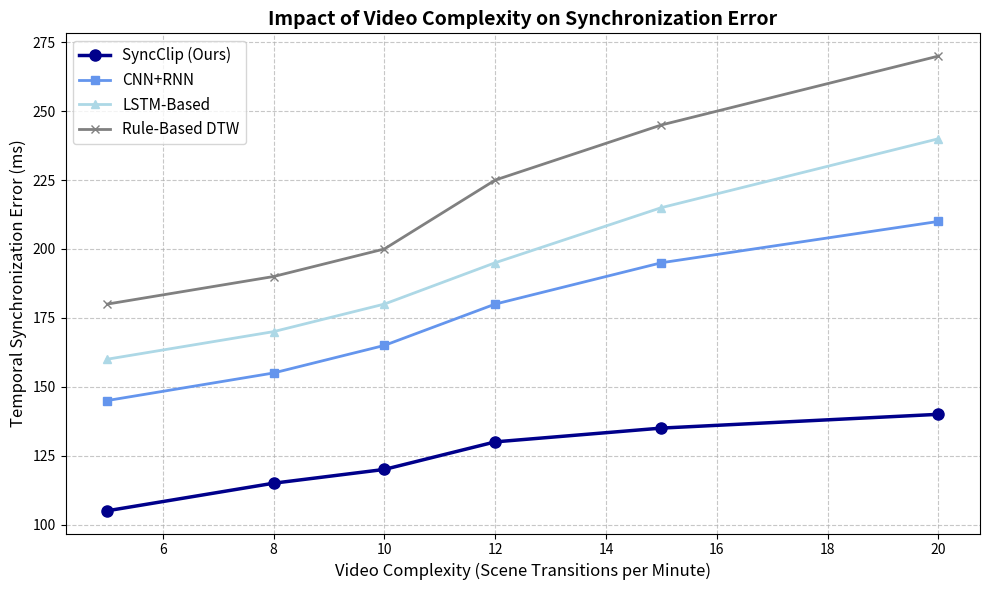

This chart was generated by the following Python code:
import matplotlib.pyplot as plt
import numpy as np

# 数据（每分钟场景转换数）
complexity = [5, 8, 10, 12, 15, 20]

# 不同方法在不同复杂度下的同步误差
syncclip_errors = [105, 115, 120, 130, 135, 140]
cnn_rnn_errors = [145, 155, 165, 180, 195, 210]
lstm_errors = [160, 170, 180, 195, 215, 240]
rule_based_errors = [180, 190, 200, 225, 245, 270]

# 创建图像
plt.figure(figsize=(10, 6))

# 绘制折线图
plt.plot(complexity, syncclip_errors, 'o-', label='SyncClip (Ours)', linewidth=2.5, color='darkblue', markersize=8)
plt.plot(complexity, cnn_rnn_errors, 's-', label='CNN+RNN', linewidth=2, color='cornflowerblue')
plt.plot(complexity, lstm_errors, '^-', label='LSTM-Based', linewidth=2, color='lightblue')
plt.plot(complexity, rule_based_errors, 'x-', label='Rule-Based DTW', linewidth=2, color='gray')

# 添加网格和标签
plt.grid(linestyle='--', alpha=0.7)
plt.xlabel('Video Complexity (Scene Transitions per Minute)', fontsize=12)
plt.ylabel('Temporal Synchronization Error (ms)', fontsize=12)
plt.title('Impact of Video Complexity on Synchronization Error', fontsize=14, fontweight='bold')

# 添加图例
plt.legend(loc='upper left', fontsize=11)

# 添加注释指出主要趋势
# plt.annotate('SyncClip', 
#              xy=(18, 140), xytext=(15, 90),
#              arrowprops=dict(facecolor='black', shrink=0.05, width=1.5),
#              fontsize=10)

plt.tight_layout()

# 保存图像
plt.savefig('complexity_impact.png', dpi=300)
plt.show()

# 以下所有代码都被注释掉
'''
# 第二个可视化：不同视频类型的同步性能
# ... 其余代码 ...
'''